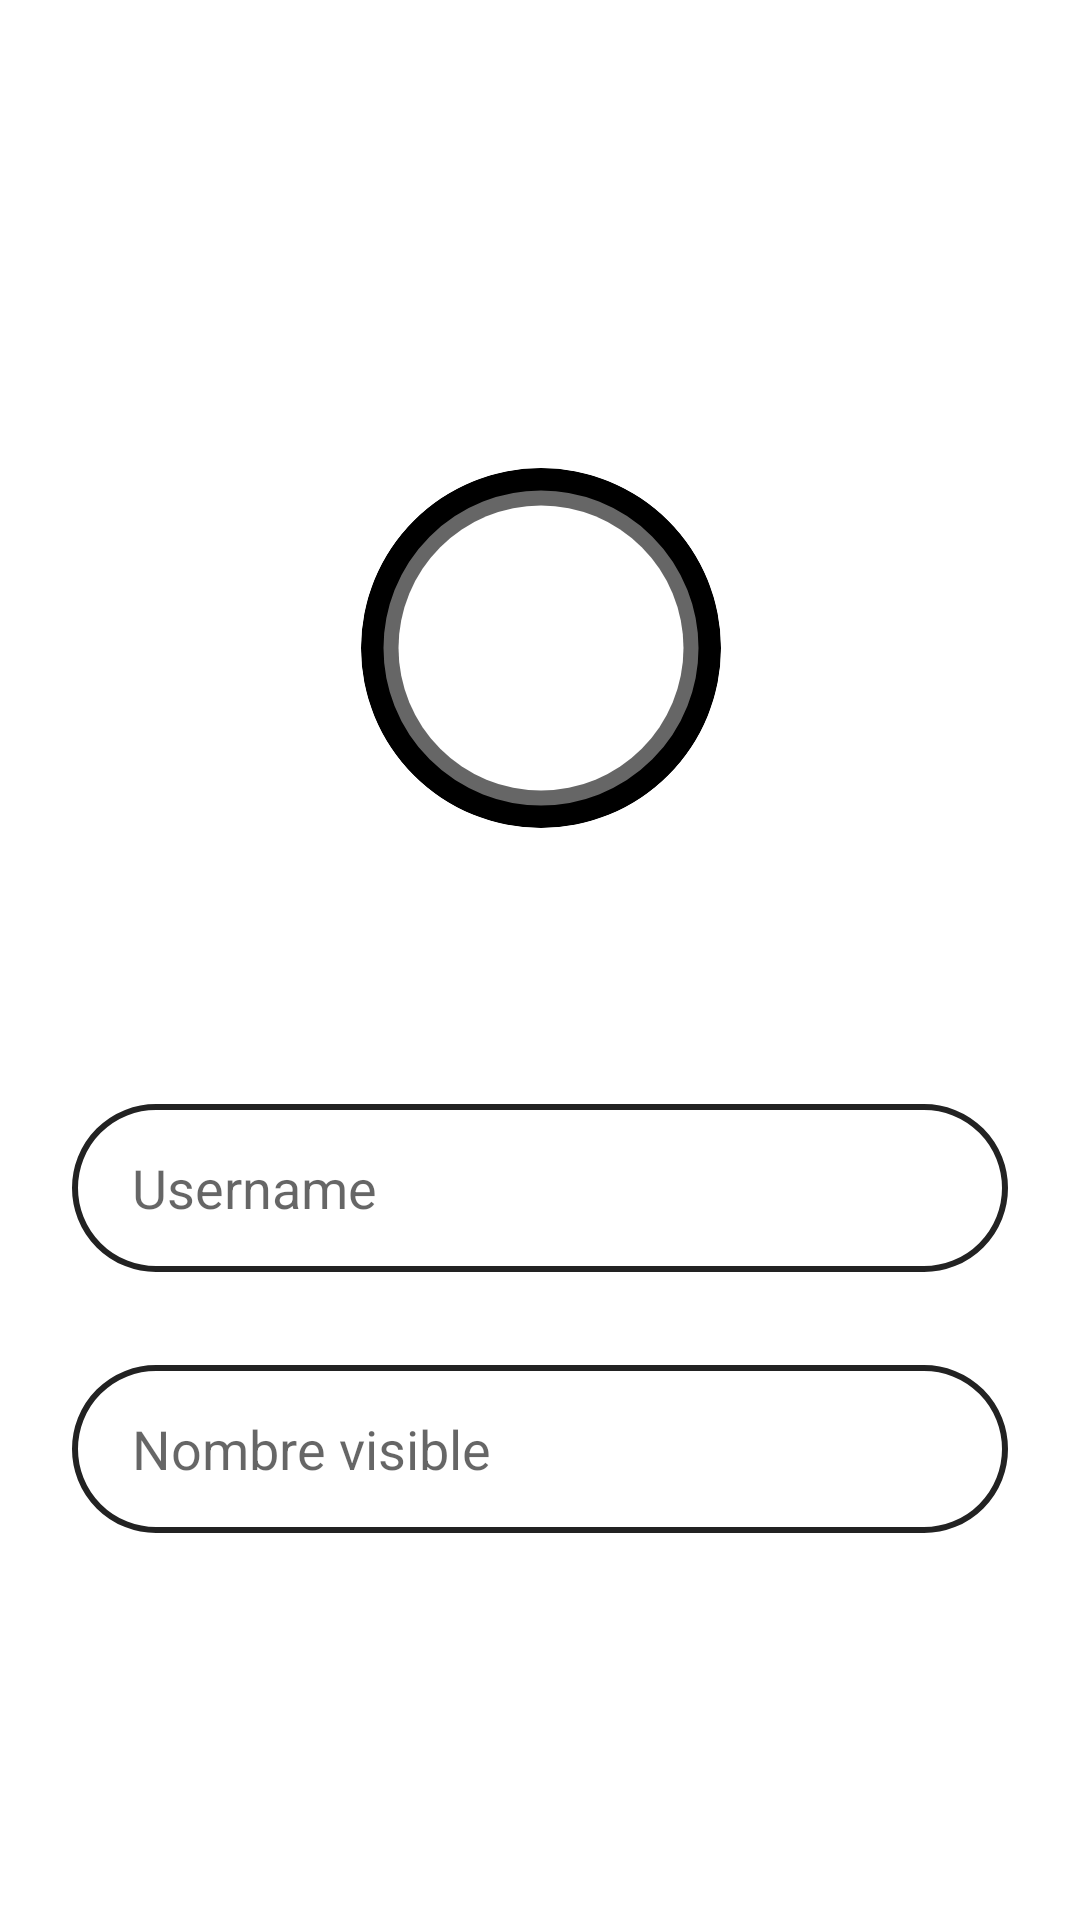

Here is an Android app screen rendered from its layout file. Give the layout XML and the strings, colors and styles it references.
<!-- AndroidManifest.xml: application theme Theme.Onfu -->
<!-- res/layout/fragment_prehome.xml -->
<?xml version="1.0" encoding="utf-8"?>
<androidx.constraintlayout.widget.ConstraintLayout xmlns:android="http://schemas.android.com/apk/res/android"
    xmlns:app="http://schemas.android.com/apk/res-auto"
    android:layout_width="match_parent"
    android:layout_height="match_parent"
    android:paddingStart="24dp"
    android:paddingEnd="24dp"
    android:background="@android:color/white">

    <TextView
        android:id="@+id/tvAvailability"
        android:layout_width="wrap_content"
        android:layout_height="wrap_content"
        android:text=""
        android:textColor="#FF0000"
        app:layout_constraintTop_toBottomOf="@id/etUserId"
        app:layout_constraintStart_toStartOf="parent"
        android:layout_marginTop="8dp" />

    <Button
        android:id="@+id/btnContinue"
        android:layout_width="0dp"
        android:layout_height="56dp"
        android:layout_marginTop="24dp"
        android:background="@drawable/rounded_button_black"
        android:text="Continuar"
        android:textColor="@android:color/white"
        app:layout_constraintEnd_toEndOf="parent"
        app:layout_constraintHorizontal_bias="0.0"
        app:layout_constraintStart_toStartOf="parent"
        app:layout_constraintTop_toBottomOf="@id/etVisibleName" />

    <EditText
        android:id="@+id/etVisibleName"
        android:layout_width="0dp"
        android:layout_height="56dp"
        android:layout_marginTop="4dp"
        android:background="@drawable/rounded_input"
        android:gravity="center_vertical"
        android:hint="Nombre visible"
        android:maxLength="20"
        android:paddingStart="20dp"
        android:paddingEnd="20dp"
        app:layout_constraintEnd_toEndOf="parent"
        app:layout_constraintHorizontal_bias="0.0"
        app:layout_constraintStart_toStartOf="parent"
        app:layout_constraintTop_toBottomOf="@id/tvAvailability" />

    <FrameLayout
        android:id="@+id/photoContainer"
        android:layout_width="120dp"
        android:layout_height="120dp"
        android:layout_marginTop="156dp"
        app:layout_constraintEnd_toEndOf="parent"
        app:layout_constraintHorizontal_bias="0.502"
        app:layout_constraintStart_toStartOf="parent"
        app:layout_constraintTop_toTopOf="parent">

        
        <ImageView
            android:id="@+id/imgProfile"
            android:layout_width="match_parent"
            android:layout_height="match_parent"
            android:contentDescription="Foto de perfil"
            android:src="@drawable/ic_app_logo"
            android:scaleType="centerCrop"
            android:background="@drawable/circle_translucent_black"
            android:clipToOutline="true"
            android:clickable="true"
            android:focusable="true" />

    </FrameLayout>

    <EditText
        android:id="@+id/etUserId"
        android:layout_width="0dp"
        android:layout_height="56dp"
        android:layout_marginTop="92dp"
        android:background="@drawable/rounded_input"
        android:gravity="center_vertical"
        android:hint="Username"
        android:maxLength="10"
        android:paddingStart="20dp"
        android:paddingEnd="20dp"
        app:layout_constraintEnd_toEndOf="parent"
        app:layout_constraintHorizontal_bias="0.0"
        app:layout_constraintStart_toStartOf="parent"
        app:layout_constraintTop_toBottomOf="@id/photoContainer" />

</androidx.constraintlayout.widget.ConstraintLayout>
<!-- resources referenced by this layout -->
<resources>
  <!-- drawable circle_translucent_black (drawable) -->
  <?xml version="1.0" encoding="utf-8"?>
  <shape xmlns:android="http://schemas.android.com/apk/res/android"
      android:shape="oval">
      <size android:width="120dp" android:height="120dp" />
      <solid android:color="#99000000" />
  </shape>
  <!-- drawable ic_app_logo (drawable) -->
  <?xml version="1.0" encoding="utf-8"?>
  <layer-list xmlns:android="http://schemas.android.com/apk/res/android">
      <item>
          <shape android:shape="oval">
              <size android:width="96dp" android:height="96dp" />
              <solid android:color="@android:color/transparent" />
              <stroke android:width="6dp" android:color="#000000" />
          </shape>
      </item>
      <item android:top="10dp" android:left="10dp" android:right="10dp" android:bottom="10dp">
          <shape android:shape="oval">
              <solid android:color="@android:color/white" />
          </shape>
      </item>
  </layer-list>
  <!-- drawable rounded_input (drawable) -->
  <?xml version="1.0" encoding="utf-8"?>
  <shape xmlns:android="http://schemas.android.com/apk/res/android"
      android:shape="rectangle">
      <solid android:color="@android:color/white" />
      <stroke android:width="2dp" android:color="#222222" />
      <corners android:radius="28dp" />
      <padding android:left="8dp" android:top="8dp" android:right="8dp" android:bottom="8dp" />
  </shape>
  <style name="Theme.Onfu" parent="Theme.AppCompat.Light.NoActionBar">
          
          <item name="android:windowBackground">@android:color/white</item>
          
          <item name="android:statusBarColor">@android:color/white</item>
          <item name="android:windowLightStatusBar">true</item>
      </style>
</resources>
